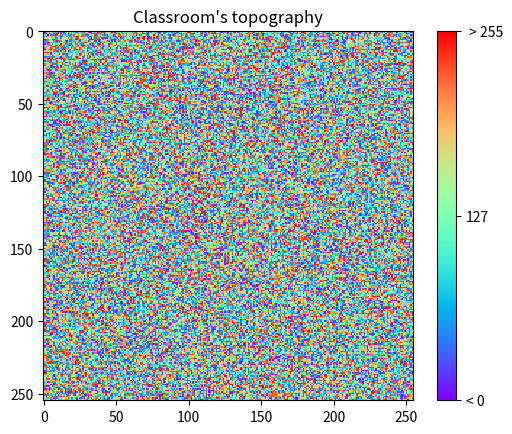

Python code for this plot:
#!usr/bin/python3.4
#-*-coding:utf-8-*

import matplotlib.pyplot as plt
import numpy as np
from matplotlib import cm

data = list()

#Just, in order to test vizualisation. Waiting for Redis
for i in range(0, 255):
	row = list()
	for j in range(0, 255):
		row.append(np.random.randint(256))
	data.append(row)

fig, ax = plt.subplots()
###Different colormaps:
#cm.spectral
#cm.rainbow
#cm.autumn
#cm.cool
cax = ax.imshow(data, interpolation="nearest", cmap=cm.rainbow) #See matplotlib documentation for others interpolation methods
ax.set_title("Classroom's topography")
cbar = fig.colorbar(cax, ticks=[0, 127, 255])
cbar.ax.set_yticklabels(["< 0", "127", " > 255"])

plt.show()
